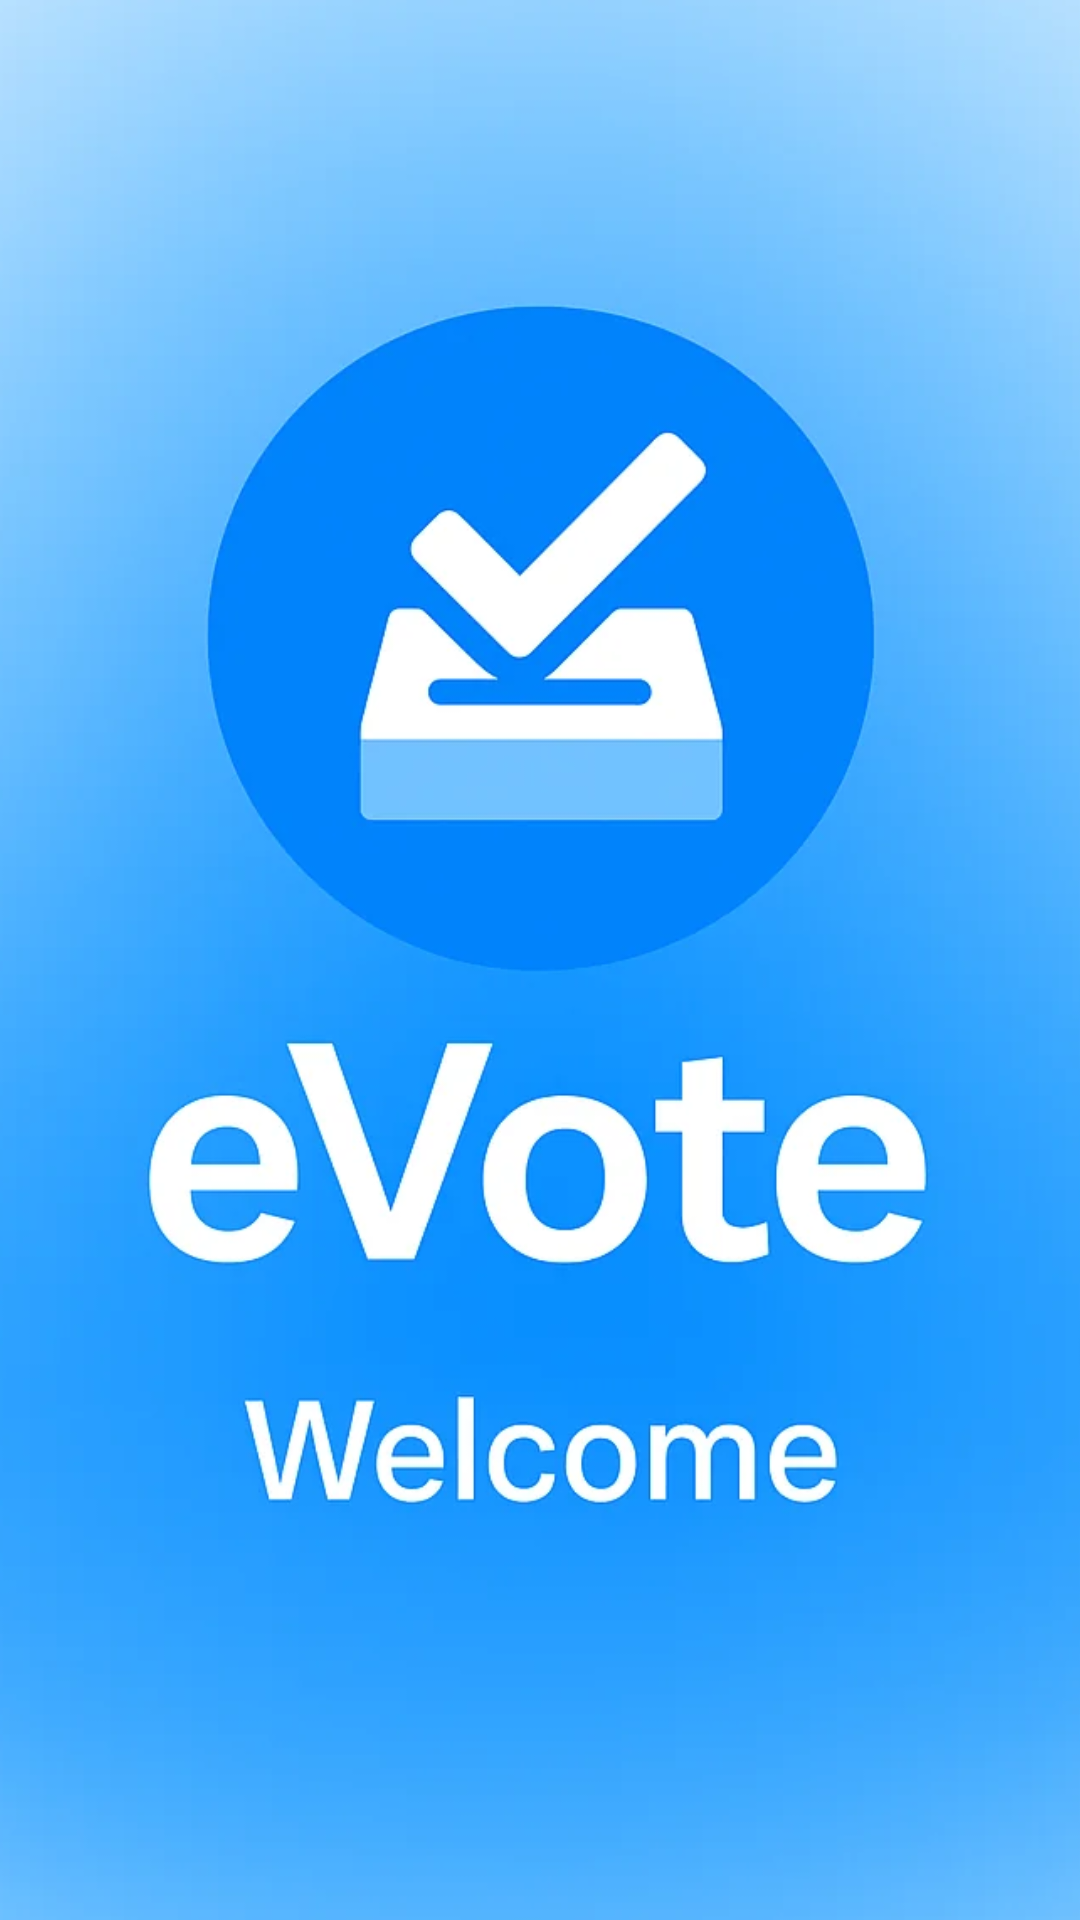

Reconstruct the res/layout file that produces this screen, plus the resources it refers to.
<!-- AndroidManifest.xml: activity theme Theme.Deneme123 -->
<!-- res/layout/activity_splash.xml -->
<?xml version="1.0" encoding="utf-8"?>
<androidx.constraintlayout.widget.ConstraintLayout
    xmlns:android="http://schemas.android.com/apk/res/android"
    xmlns:app="http://schemas.android.com/apk/res-auto"
    xmlns:tools="http://schemas.android.com/tools"
    android:layout_width="match_parent"
    android:layout_height="match_parent"
    android:background="@color/white">

    <ImageView
        android:id="@+id/imgLogo"
        android:layout_width="574dp"
        android:layout_height="884dp"
        android:src="@drawable/ic_voting"
        app:layout_constraintBottom_toBottomOf="parent"
        app:layout_constraintEnd_toEndOf="parent"
        app:layout_constraintStart_toStartOf="parent"
        app:layout_constraintTop_toTopOf="parent" />

</androidx.constraintlayout.widget.ConstraintLayout>
<!-- resources referenced by this layout -->
<resources>
  <color name="white">#FFFFFF</color>
  <!-- drawable ic_voting: png bitmap (drawable, 84532 bytes) -->
  <style name="Theme.Deneme123" parent="Base.Theme.Deneme123" />
  <style name="Base.Theme.Deneme123" parent="Theme.Material3.DayNight.NoActionBar">
          
          
      </style>
</resources>
